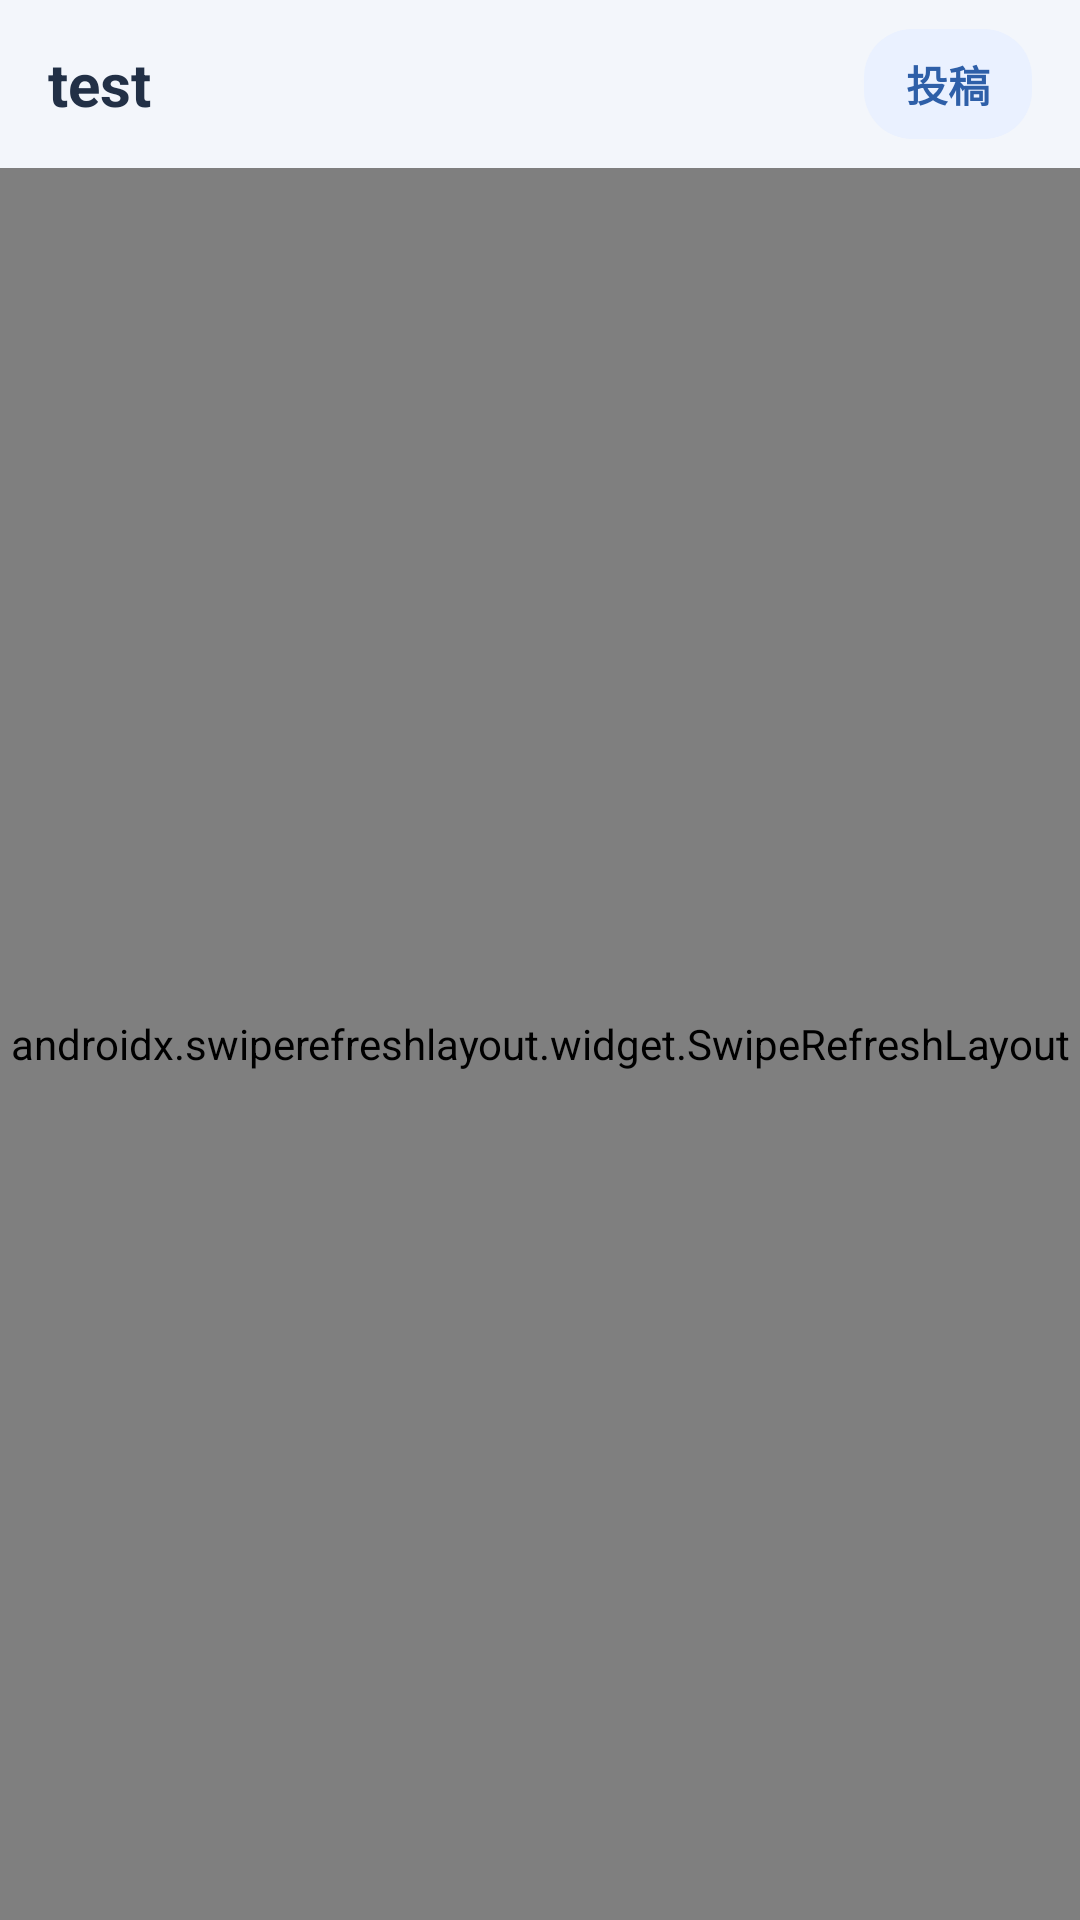

Android layout source for this screen:
<!-- AndroidManifest.xml: application theme Theme.Experiment -->
<!-- res/layout/fragment_news_home.xml -->
<?xml version="1.0" encoding="utf-8"?>
<LinearLayout xmlns:android="http://schemas.android.com/apk/res/android"
    android:id="@+id/newsHomeRoot"
    android:layout_width="match_parent"
    android:layout_height="match_parent"
    android:background="#FBFCFE"
    android:orientation="vertical">

    <LinearLayout
        android:id="@+id/topBar"
        android:layout_width="match_parent"
        android:layout_height="56dp"
        android:background="#F3F6FB"
        android:gravity="center_vertical"
        android:orientation="horizontal"
        android:paddingStart="16dp"
        android:paddingEnd="16dp">

        <TextView
            android:layout_width="0dp"
            android:layout_height="wrap_content"
            android:layout_weight="1"
            android:text="@string/main_bar_title"
            android:textColor="#223046"
            android:textSize="20sp"
            android:textStyle="bold" />

        <TextView
            android:id="@+id/btnSubmit"
            android:layout_width="wrap_content"
            android:layout_height="wrap_content"
            android:background="@drawable/bg_action_button_light"
            android:clickable="true"
            android:focusable="true"
            android:paddingStart="14dp"
            android:paddingTop="8dp"
            android:paddingEnd="14dp"
            android:paddingBottom="8dp"
            android:text="@string/action_submit"
            android:textColor="#2E5FA8"
            android:textSize="14sp"
            android:textStyle="bold" />
    </LinearLayout>

    <androidx.swiperefreshlayout.widget.SwipeRefreshLayout
        android:id="@+id/swipeRefresh"
        android:layout_width="match_parent"
        android:layout_height="0dp"
        android:layout_weight="1">

        <androidx.recyclerview.widget.RecyclerView
            android:id="@+id/recyclerView"
            android:layout_width="match_parent"
            android:layout_height="match_parent" />
    </androidx.swiperefreshlayout.widget.SwipeRefreshLayout>

</LinearLayout>
<!-- resources referenced by this layout -->
<resources>
  <!-- drawable bg_action_button_light (drawable) -->
  <?xml version="1.0" encoding="utf-8"?>
  <shape xmlns:android="http://schemas.android.com/apk/res/android" android:shape="rectangle">
      <corners android:radius="16dp" />
      <solid android:color="#EAF1FF" />
  </shape>
  <string name="action_submit">投稿</string>
  <string name="main_bar_title">test</string>
  <style name="Theme.Experiment" parent="Theme.AppCompat.Light.NoActionBar" />
</resources>
